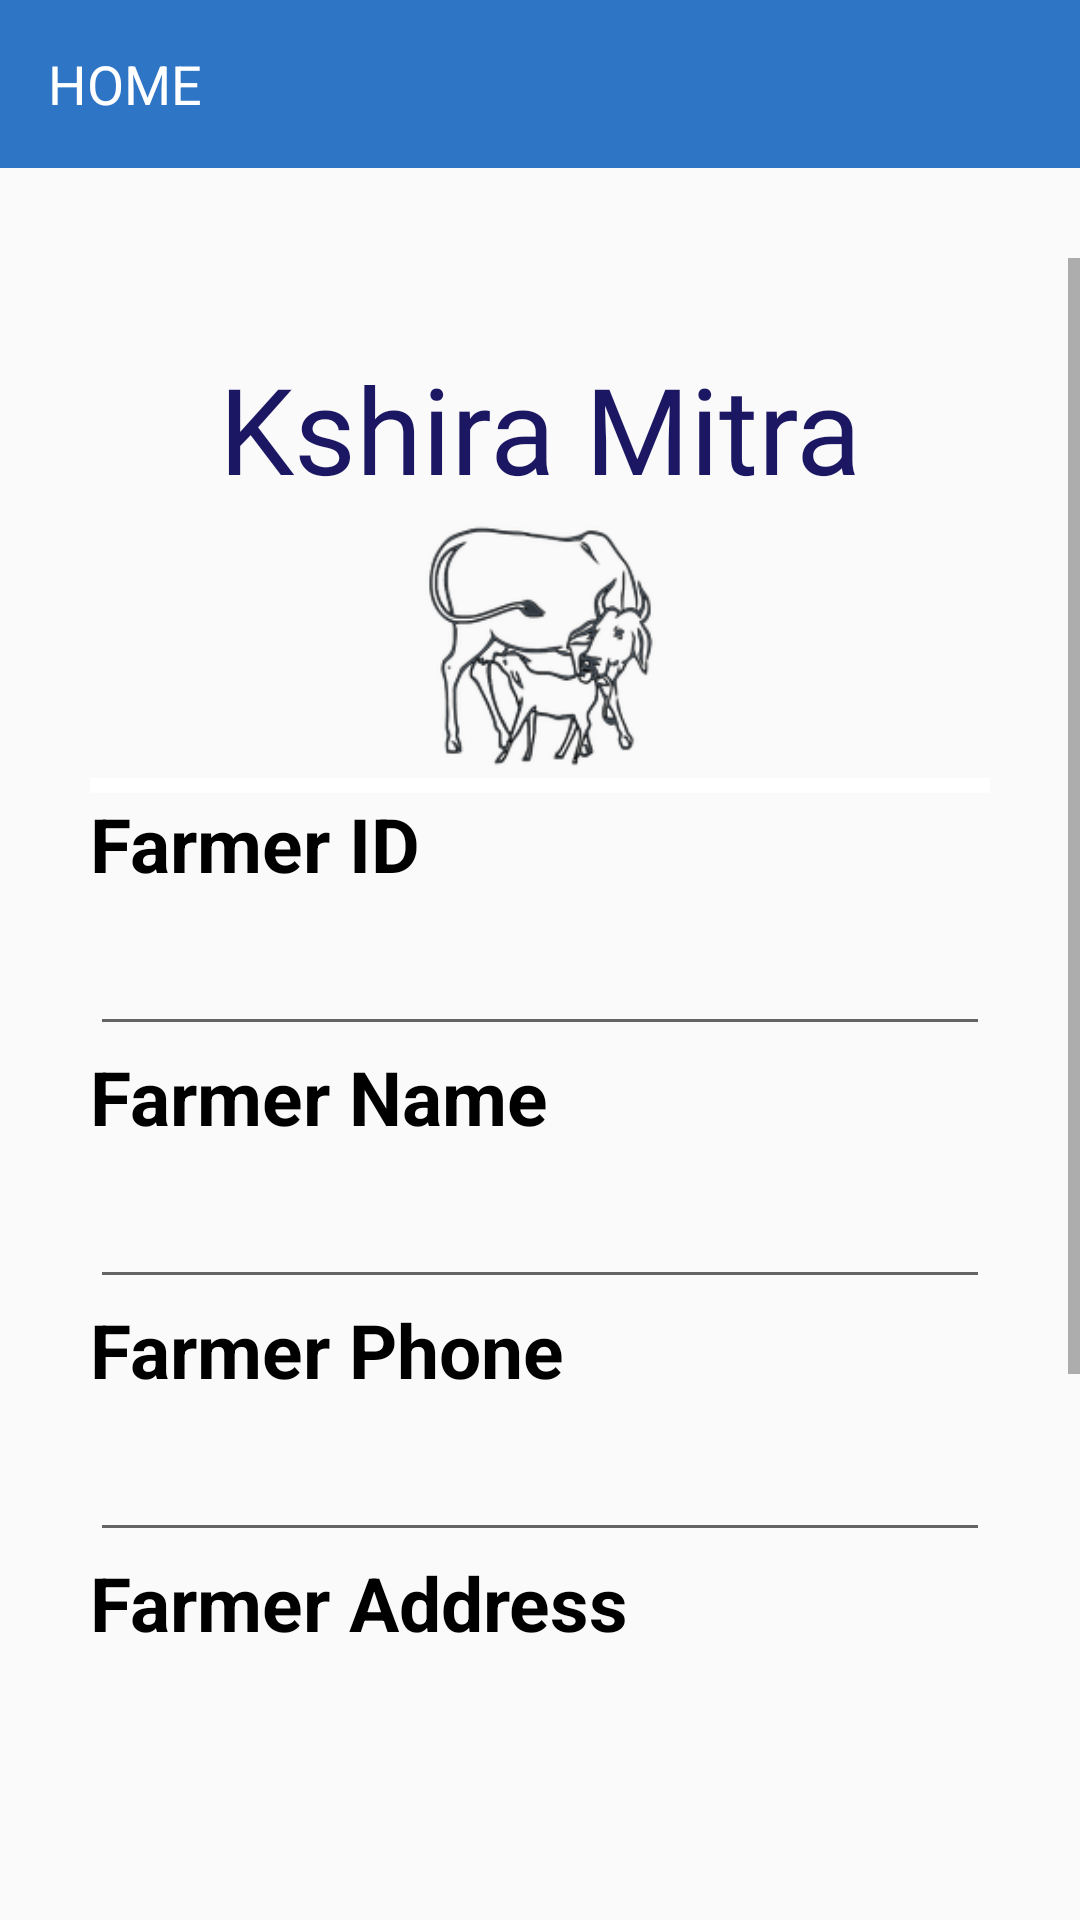

This screen was rendered from an Android layout file. Write that file and the resources it references.
<!-- AndroidManifest.xml: application theme Theme.AppCompat.Light.NoActionBar -->
<!-- res/layout/activity_settings.xml -->
<?xml version="1.0" encoding="utf-8"?>
<android.support.v4.widget.DrawerLayout xmlns:android="http://schemas.android.com/apk/res/android"
    xmlns:tools="http://schemas.android.com/tools"
    android:id="@+id/drawerLayout"
    android:layout_width="match_parent"
    android:layout_height="match_parent">

    <LinearLayout
        android:layout_width="match_parent"
        android:layout_height="match_parent"
        android:orientation="vertical"
        android:paddingBottom="50dp">

        <include
            android:id="@+id/toolbar"
            layout="@layout/toolbar_home" />

        <ScrollView
            android:id="@+id/scrollView"
            android:layout_width="fill_parent"
            android:layout_height="wrap_content"
            android:layout_marginTop="30dp">

            <LinearLayout
                android:layout_width="wrap_content"
                android:layout_height="wrap_content"
                android:orientation="vertical"
                android:padding="30dp">

                <TextView
                    android:layout_width="match_parent"
                    android:layout_height="match_parent"
                    android:fontFamily="@font/cinzel_black"
                    android:text="@string/app_name"
                    android:textAlignment="center"
                    android:textColor="#E8060053"
                    android:textSize="40sp" />

                <android.support.v7.widget.AppCompatImageView
                    android:layout_width="match_parent"
                    android:layout_height="90sp"
                    android:src="@drawable/icon" />

                <View
                    android:layout_width="match_parent"
                    android:layout_height="5dp"
                    android:background="@color/white" />

                <TextView
                    android:layout_width="match_parent"
                    android:layout_height="match_parent"
                    android:text="Farmer ID"
                    android:textColor="@color/black"
                    android:textSize="25sp"
                    android:textStyle="bold" />

                <EditText
                    android:id="@+id/farmmerId"
                    android:layout_width="match_parent"
                    android:layout_height="match_parent"
                    android:editable="false"
                    android:focusable="false"
                    android:textColor="@color/black"
                    android:textSize="25sp"
                    android:textStyle="bold"
                    tools:ignore="Deprecated" />

                <TextView
                    android:layout_width="match_parent"
                    android:layout_height="match_parent"
                    android:text="Farmer Name"
                    android:textColor="@color/black"
                    android:textSize="25sp"
                    android:textStyle="bold" />

                <EditText
                    android:id="@+id/farmmerName"
                    android:layout_width="match_parent"
                    android:layout_height="match_parent"
                    android:textColor="@color/black"
                    android:textSize="25sp"
                    android:textStyle="bold" />

                <TextView
                    android:layout_width="match_parent"
                    android:layout_height="match_parent"
                    android:text="Farmer Phone"
                    android:textColor="@color/black"
                    android:textSize="25sp"
                    android:textStyle="bold" />

                <EditText
                    android:id="@+id/farmmerPhone"
                    android:layout_width="match_parent"
                    android:layout_height="match_parent"
                    android:textColor="@color/black"
                    android:textSize="25sp"
                    android:textStyle="bold" />

                <TextView
                    android:layout_width="match_parent"
                    android:layout_height="match_parent"
                    android:text="Farmer Address"
                    android:textColor="@color/black"
                    android:textSize="25sp"
                    android:textStyle="bold" />

                <android.support.design.widget.TextInputEditText
                    android:id="@+id/farmmerAddress"
                    android:layout_width="match_parent"
                    android:layout_height="match_parent"
                    android:textColor="@color/black"
                    android:textSize="25sp"
                    android:textStyle="bold" />

                <TextView
                    android:layout_width="match_parent"
                    android:layout_height="match_parent"
                    android:text="Farmer Password"
                    android:textColor="@color/black"
                    android:textSize="25sp"
                    android:textStyle="bold" />

                <EditText
                    android:id="@+id/farmmerPassword"
                    android:layout_width="match_parent"
                    android:layout_height="match_parent"
                    android:inputType="textPassword"
                    android:textColor="@color/black"
                    android:textSize="25sp"
                    android:textStyle="bold" />

                <View
                    android:layout_width="match_parent"
                    android:layout_height="5dp"
                    android:background="?android:attr/listDivider" />

                <Button
                    android:id="@+id/btnSaveSettings"
                    android:layout_width="match_parent"
                    android:layout_height="wrap_content"
                    android:background="@color/commonHeader"
                    android:onClick="saveSettings"
                    android:text="Edit"
                    android:textColor="@color/white"
                    android:textSize="25sp" />
            </LinearLayout>
        </ScrollView>
    </LinearLayout>

    <FrameLayout
        android:layout_width="250dp"
        android:layout_height="match_parent"
        android:layout_gravity="left"
        android:background="@android:color/white">

        <com.mindorks.placeholderview.PlaceHolderView
            android:id="@+id/drawerView"
            android:layout_width="match_parent"
            android:layout_height="match_parent"
            android:scrollbars="vertical" />
    </FrameLayout>
</android.support.v4.widget.DrawerLayout>
<!-- res/layout/toolbar_home.xml (included above) -->
<?xml version="1.0" encoding="utf-8"?>
<android.support.v7.widget.Toolbar xmlns:android="http://schemas.android.com/apk/res/android"
    android:layout_width="match_parent"
    android:layout_height="?attr/actionBarSize"
    android:background="@color/commonHeader">

    <TextView
        android:id="@+id/headerTitle"
        android:layout_width="match_parent"
        android:layout_height="wrap_content"
        android:layout_gravity="center"
        android:gravity="left|center"
        android:text="@string/home"
        android:textColor="@color/white"
        android:textSize="18sp" />
</android.support.v7.widget.Toolbar>
<!-- resources referenced by this layout -->
<resources>
  <color name="black">#000</color>
  <color name="commonHeader">#E21565C0</color>
  <color name="white">#fff</color>
  <!-- drawable icon: png bitmap (drawable-hdpi, 7786 bytes) -->
  <string name="app_name">Kshira Mitra</string>
  <string name="home">HOME</string>
</resources>
